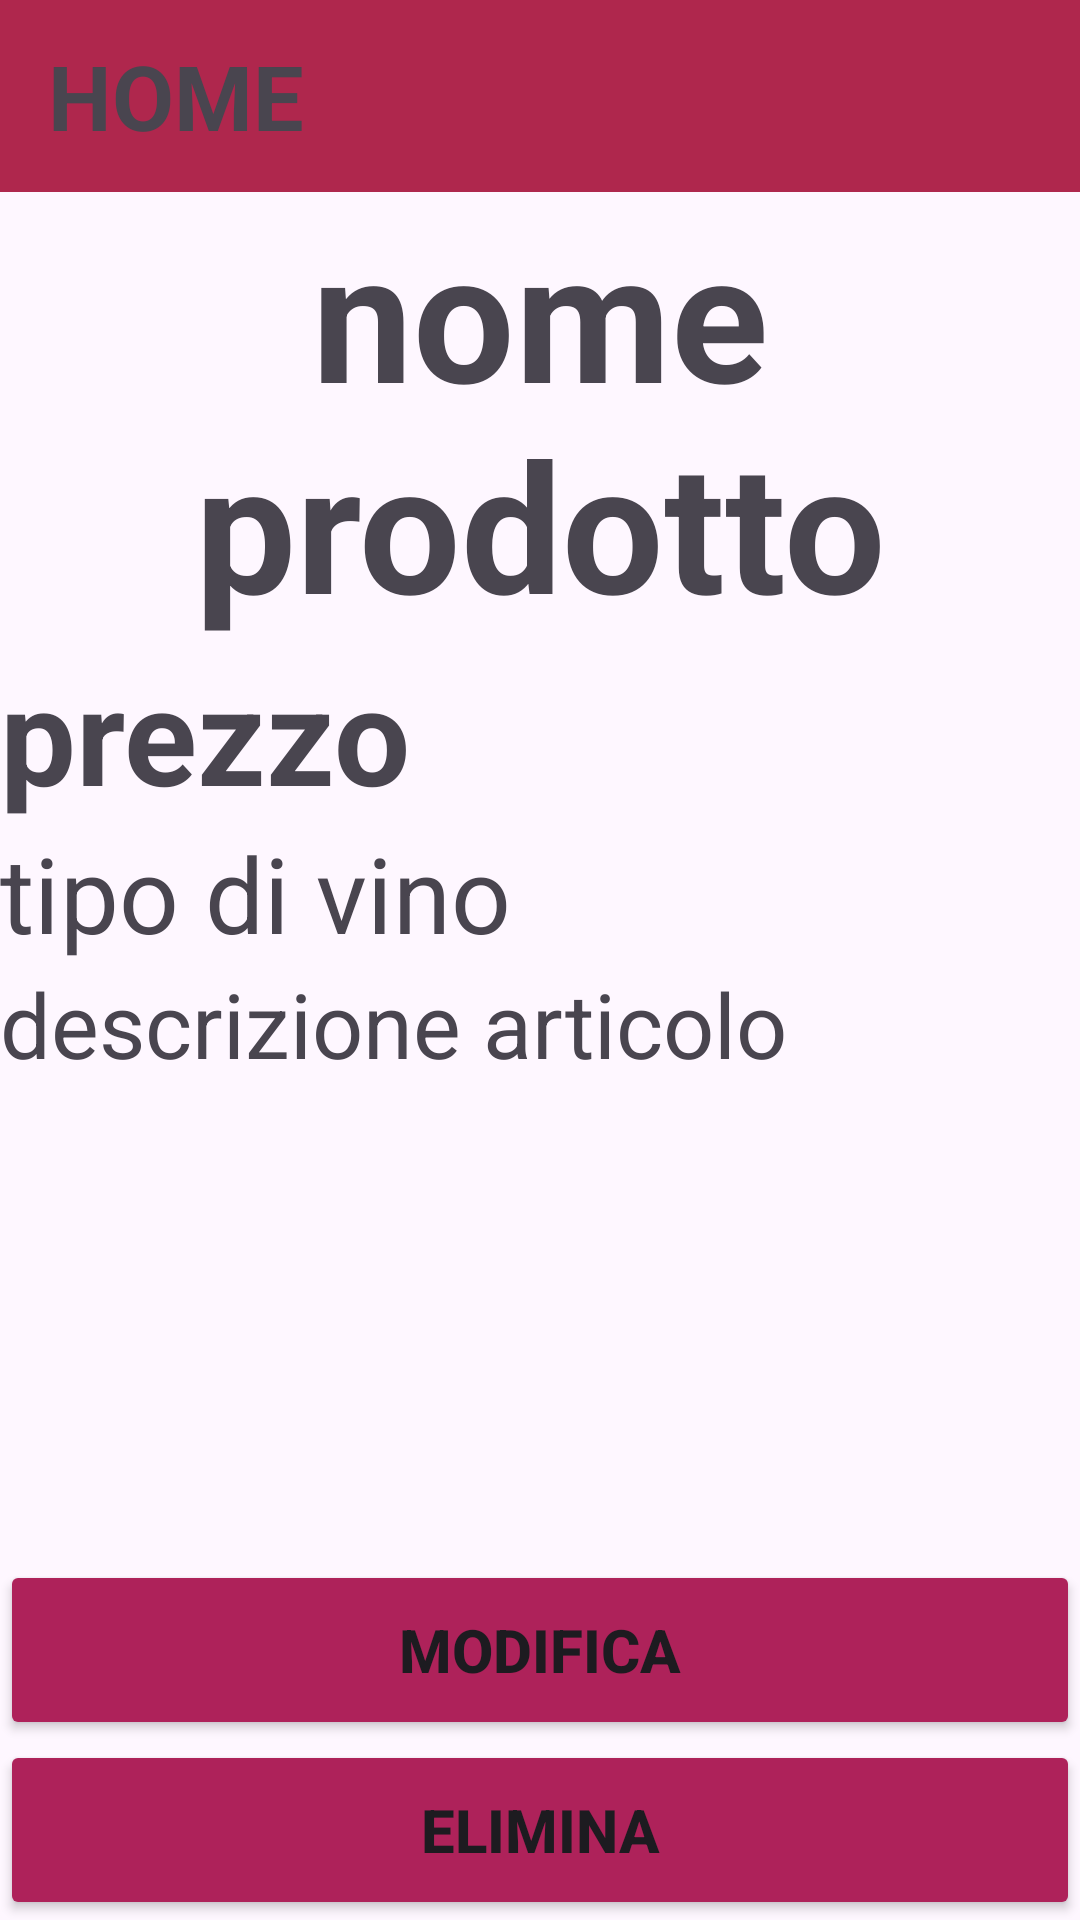

This screen was rendered from an Android layout file. Write that file and the resources it references.
<!-- AndroidManifest.xml: application theme Theme.VinifyVeneto -->
<!-- res/layout/vini_in_specifico.xml -->
<?xml version="1.0" encoding="utf-8"?>
<androidx.constraintlayout.widget.ConstraintLayout xmlns:android="http://schemas.android.com/apk/res/android"
    android:layout_width="match_parent"
    android:layout_height="match_parent"
    xmlns:tools="http://schemas.android.com/tools"
    xmlns:app="http://schemas.android.com/apk/res-auto">
    <RelativeLayout
        android:layout_width="match_parent"
        android:layout_height="match_parent"
        android:id="@+id/relativeLayout"
        >
        <androidx.appcompat.widget.Toolbar
            android:layout_alignParentTop="true"
            android:layout_width="match_parent"
            android:layout_height="wrap_content"
            android:id="@+id/userHomeToolbar"
            android:background="@color/my_primary"
            >
            <TextView
                android:layout_width="wrap_content"
                android:layout_height="wrap_content"
                android:text="HOME"
                android:id="@+id/home"
                android:textStyle="bold"
                android:layout_gravity="left"
                android:textSize="30sp">

            </TextView>
            <ImageView
                android:layout_width="60dp"
                android:layout_height="60dp"
                android:layout_gravity="right"
                android:background="@drawable/baseline_exit_to_app_24"
                android:id="@+id/esci"
                ></ImageView>
        </androidx.appcompat.widget.Toolbar>
        <TextView
            android:layout_width="match_parent"
            android:layout_height="wrap_content"
            android:textSize="60dp"
            android:id="@+id/Nomeprod"
            android:textStyle="bold"
            android:textAlignment="center"
            android:text="nome prodotto"
            android:layout_below="@id/userHomeToolbar"></TextView>
        <TextView
            android:layout_width="match_parent"
            android:layout_height="wrap_content"
            android:id="@+id/prezzo"
            android:layout_below="@id/Nomeprod"
            android:text="prezzo"
            android:textStyle="bold"
            android:textSize="45dp"
            ></TextView>
        <TextView
            android:layout_width="match_parent"
            android:layout_height="wrap_content"
            android:id="@+id/tipo"
            android:layout_below="@id/prezzo"
            android:text="tipo di vino"
            android:textSize="35dp"></TextView>
        <TextView
            android:layout_width="match_parent"
            android:layout_height="wrap_content"
            android:layout_below="@id/tipo"
            android:text="descrizione articolo"
            android:textSize="30dp"
            android:id="@+id/descrizione"
            ></TextView>

        <View
            android:layout_width="match_parent"
            android:layout_height="250dp"
            android:layout_below="@id/descrizione"
            android:id="@+id/vuoto"/>

        <Button
            android:layout_width="match_parent"
            android:layout_height="60dp"
            android:id="@+id/elimina"
            android:backgroundTint="@color/my_secondary"
            android:text="elimina"
            android:textStyle="bold"
            android:textSize="20dp"
            android:layout_alignParentBottom="true"
            ></Button>
        <Button
            android:layout_width="match_parent"
            android:layout_height="60dp"
            android:id="@+id/modifica"
            android:backgroundTint="@color/my_secondary"
            android:text="modifica"
            android:textSize="20dp"
            android:textStyle="bold"
            android:layout_above="@+id/elimina"/>
    </RelativeLayout>

</androidx.constraintlayout.widget.ConstraintLayout>
<!-- resources referenced by this layout -->
<resources>
  <color name="my_primary">#AF274D</color>
  <color name="my_secondary">#AE225A</color>
  <style name="Theme.VinifyVeneto" parent="Base.Theme.VinifyVeneto" />
  <style name="Base.Theme.VinifyVeneto" parent="Theme.Material3.DayNight.NoActionBar">
          
          
      </style>
</resources>
